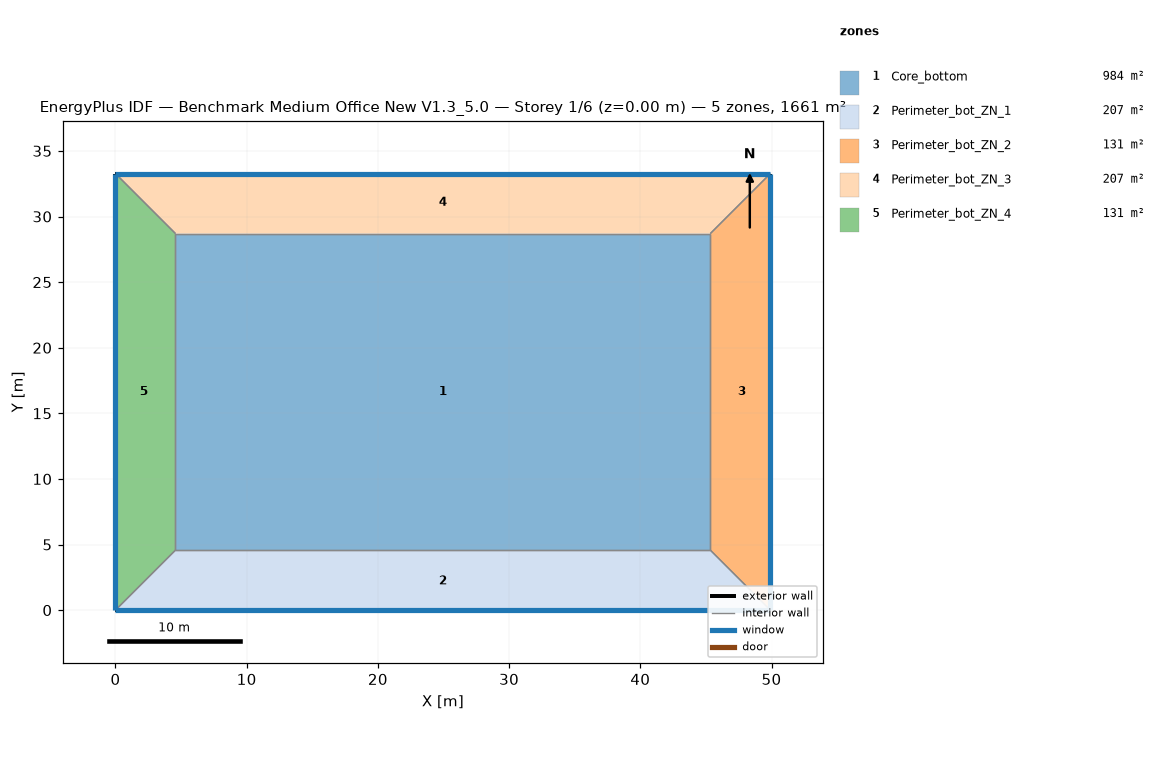
=== STOREY PLAN SPEC (per zone: floor XY polygon, exterior-wall plan segments, windows/doors) ===
zone 1: Core_bottom  (983.5 m²)
  floor: (45.34, 28.70) (45.34, 4.57) (4.57, 4.57) (4.57, 28.70)
  interior walls: 4
zone 2: Perimeter_bot_ZN_1  (207.3 m²)
  floor: (0.00, 0.00) (4.57, 4.57) (45.34, 4.57) (49.91, 0.00)
  exterior wall: (0.00, 0.00) – (49.91, 0.00)  [49.9 m]
    window: (0.00, 0.00) – (49.91, 0.00)  [65.3 m²]
  interior walls: 3
zone 3: Perimeter_bot_ZN_2  (131.3 m²)
  floor: (49.91, 0.00) (45.34, 4.57) (45.34, 28.70) (49.91, 33.27)
  exterior wall: (49.91, 0.00) – (49.91, 33.27)  [33.3 m]
    window: (49.91, 0.00) – (49.91, 33.27)  [43.5 m²]
  interior walls: 3
zone 4: Perimeter_bot_ZN_3  (207.3 m²)
  floor: (49.91, 33.27) (45.34, 28.70) (4.57, 28.70) (0.00, 33.27)
  exterior wall: (49.91, 33.27) – (0.00, 33.27)  [49.9 m]
    window: (49.91, 33.27) – (0.00, 33.27)  [65.3 m²]
  interior walls: 3
zone 5: Perimeter_bot_ZN_4  (131.3 m²)
  floor: (0.00, 33.27) (4.57, 28.70) (4.57, 4.57) (0.00, 0.00)
  exterior wall: (0.00, 33.27) – (0.00, 0.00)  [33.3 m]
    window: (0.00, 33.27) – (0.00, 0.00)  [43.5 m²]
  interior walls: 3

=== DERIVED (storey summary) ===
Building: Benchmark Medium Office New V1.3_5.0
Storey: 1 of 6  (floor level z = 0.00 m)
Storey gross floor area: 1660.7 m²
Zones on this storey: 5
  - Core_bottom: floor 983.5 m²
  - Perimeter_bot_ZN_1: floor 207.3 m²; exterior wall 49.9 m (136.9 m²); 1 window(s) 65.3 m²; WWR 47.7%
  - Perimeter_bot_ZN_2: floor 131.3 m²; exterior wall 33.3 m (91.3 m²); 1 window(s) 43.5 m²; WWR 47.7%
  - Perimeter_bot_ZN_3: floor 207.3 m²; exterior wall 49.9 m (136.9 m²); 1 window(s) 65.3 m²; WWR 47.7%
  - Perimeter_bot_ZN_4: floor 131.3 m²; exterior wall 33.3 m (91.3 m²); 1 window(s) 43.5 m²; WWR 47.7%
Zone adjacency (shared interzone walls):
  - Core_bottom ↔ Perimeter_bot_ZN_1
  - Core_bottom ↔ Perimeter_bot_ZN_2
  - Core_bottom ↔ Perimeter_bot_ZN_3
  - Core_bottom ↔ Perimeter_bot_ZN_4
  - Perimeter_bot_ZN_1 ↔ Perimeter_bot_ZN_2
  - Perimeter_bot_ZN_1 ↔ Perimeter_bot_ZN_4
  - Perimeter_bot_ZN_2 ↔ Perimeter_bot_ZN_3
  - Perimeter_bot_ZN_3 ↔ Perimeter_bot_ZN_4